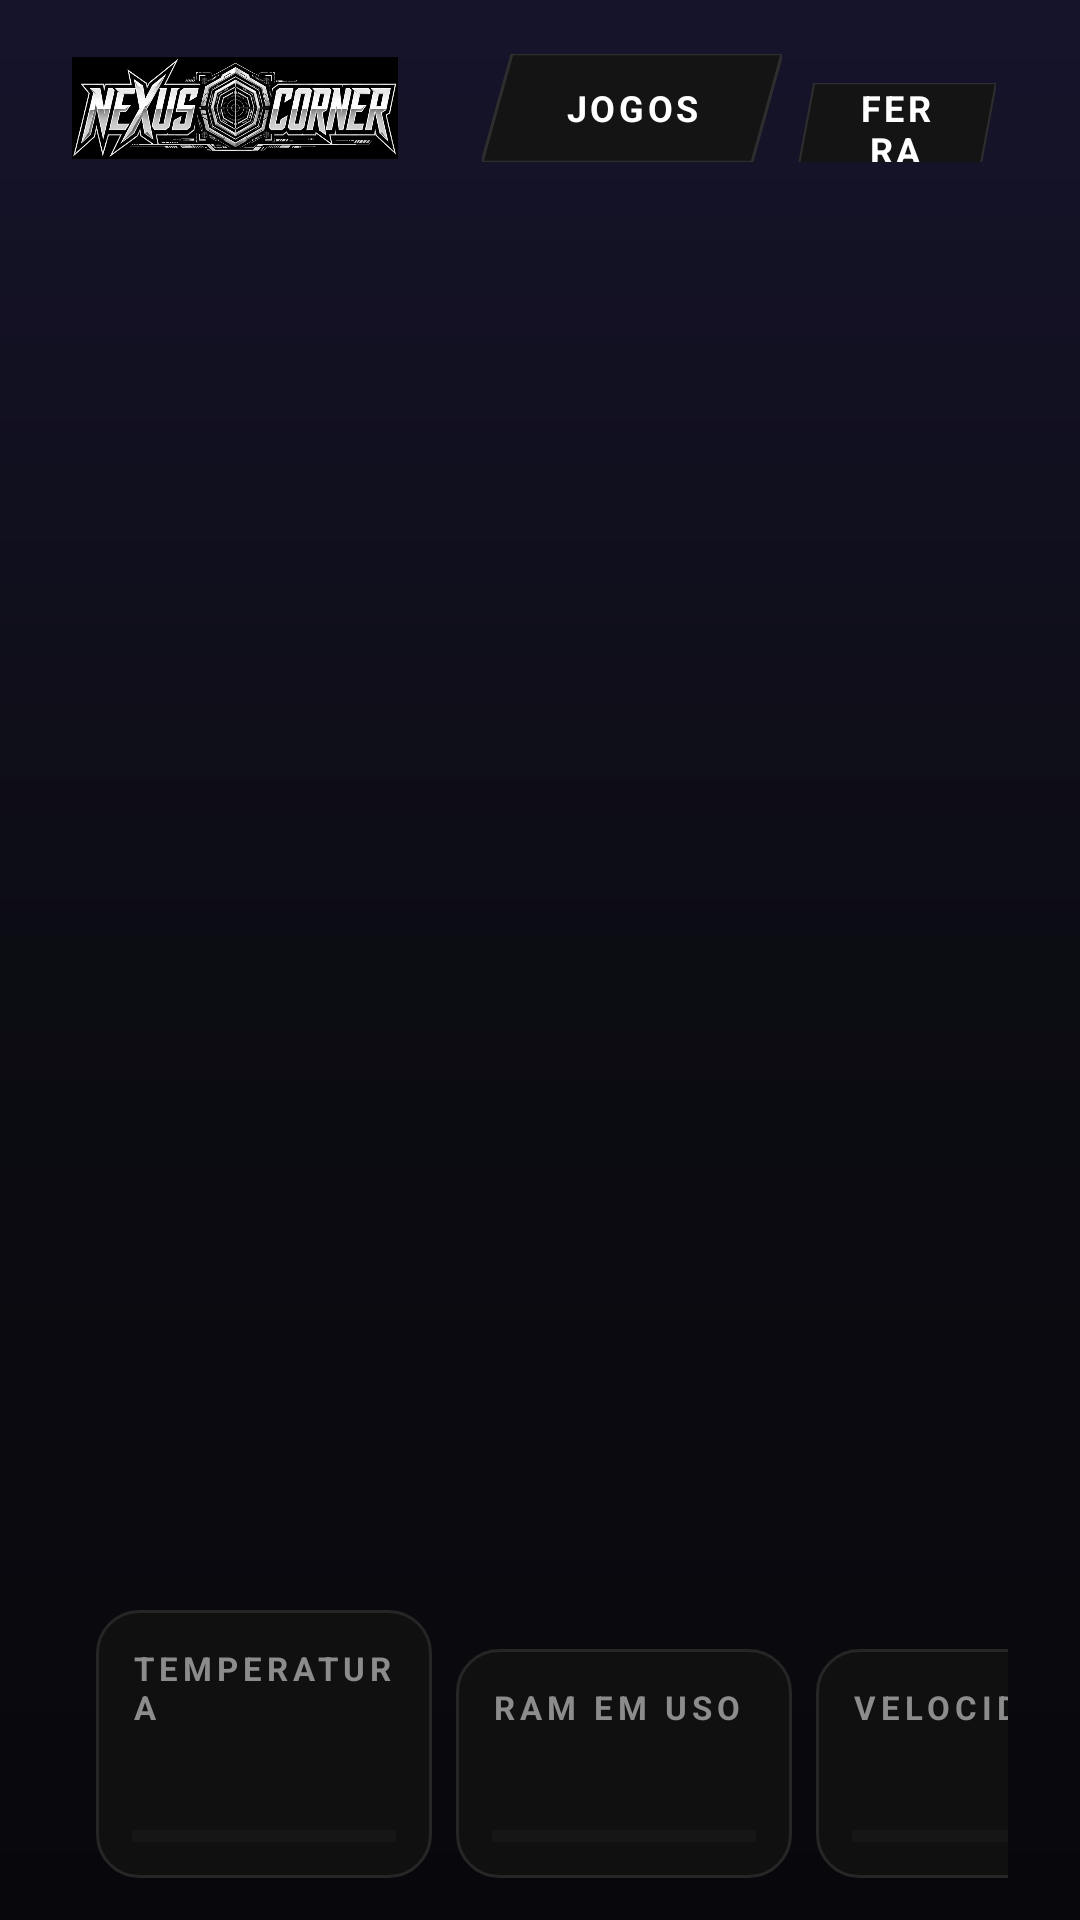

Write the Android layout XML for this screen, with the resource values it uses.
<!-- AndroidManifest.xml: application theme App -->
<!-- res/layout/activity_main.xml -->
<?xml version="1.0" encoding="utf-8"?>
<LinearLayout xmlns:android="http://schemas.android.com/apk/res/android" android:layout_width="match_parent" android:layout_height="match_parent" android:orientation="vertical" android:paddingStart="24dp" android:paddingEnd="24dp" android:paddingTop="12dp" android:paddingBottom="14dp">
    <LinearLayout android:layout_width="match_parent" android:layout_height="48dp" android:gravity="center_vertical">
        <ImageView android:layout_width="wrap_content" android:layout_height="34dp" android:adjustViewBounds="true" android:src="@drawable/logo"/>
        <LinearLayout android:layout_width="wrap_content" android:layout_height="wrap_content" android:layout_marginStart="28dp">
            <TextView android:id="@+id/tabGames" style="@style/Tab" android:text="JOGOS"/>
            <TextView android:id="@+id/tabTools" style="@style/Tab" android:text="FERRAMENTAS"/>
            <TextView android:id="@+id/tabInfo" style="@style/Tab" android:text="TERMOS"/>
        </LinearLayout>
        <View android:layout_width="0dp" android:layout_height="1dp" android:layout_weight="1"/>
        <TextView android:id="@+id/tvBatV" android:layout_width="wrap_content" android:layout_height="wrap_content" android:layout_marginEnd="14dp" android:textColor="@color/text" android:textSize="13sp" android:fontFamily="sans-serif-medium"/>
        <TextClock android:layout_width="wrap_content" android:layout_height="wrap_content" android:layout_marginEnd="14dp" android:format12Hour="hh:mm a" android:format24Hour="HH:mm" android:textColor="@color/muted" android:textSize="13sp"/>
        <ImageView android:id="@+id/btnPower" android:layout_width="40dp" android:layout_height="40dp" android:padding="10dp" android:src="@drawable/ic_power" android:background="@drawable/icon_btn" android:contentDescription="Sair"/>
    </LinearLayout>
    <FrameLayout android:layout_width="match_parent" android:layout_height="0dp" android:layout_weight="1">
        <LinearLayout android:id="@+id/panelGames" android:layout_width="match_parent" android:layout_height="match_parent" android:orientation="vertical">
            <HorizontalScrollView android:layout_width="match_parent" android:layout_height="128dp" android:layout_marginTop="14dp" android:scrollbars="none">
                <LinearLayout android:id="@+id/carousel" android:layout_width="wrap_content" android:layout_height="match_parent" android:orientation="horizontal" android:gravity="center_vertical"/>
            </HorizontalScrollView>
            <LinearLayout android:layout_width="match_parent" android:layout_height="0dp" android:layout_weight="1" android:gravity="bottom" android:layout_marginTop="10dp">
                <LinearLayout android:layout_width="0dp" android:layout_height="wrap_content" android:layout_weight="1" android:orientation="vertical">
                    <TextView android:id="@+id/tvGame" android:layout_width="match_parent" android:layout_height="wrap_content" android:maxLines="1" android:ellipsize="end" android:textColor="@color/text" android:textSize="24sp" android:fontFamily="sans-serif-black"/>
                    <TextView android:id="@+id/tvPkg" android:layout_width="match_parent" android:layout_height="wrap_content" android:maxLines="1" android:ellipsize="end" android:textColor="@color/muted" android:textSize="11sp"/>
                    <LinearLayout android:layout_width="wrap_content" android:layout_height="wrap_content" android:layout_marginTop="12dp" android:gravity="center_vertical">
                        <TextView android:id="@+id/btnStart" android:layout_width="170dp" android:layout_height="46dp" android:gravity="center" android:text="INICIAR" android:textColor="@color/bg" android:textSize="14sp" android:textStyle="bold" android:letterSpacing="0.2" android:background="@drawable/para_white"/>
                        <ImageView android:id="@+id/btnGrid" android:layout_width="46dp" android:layout_height="46dp" android:layout_marginStart="10dp" android:padding="13dp" android:src="@drawable/ic_grid" android:background="@drawable/icon_btn" android:contentDescription="Perfil do jogo"/>
                    </LinearLayout>
                </LinearLayout>
                <LinearLayout style="@style/Tile"><TextView style="@style/Label" android:text="TEMPERATURA"/><TextView android:id="@+id/tvTemp" style="@style/TileVal"/><ProgressBar android:id="@+id/pbTemp" style="?android:attr/progressBarStyleHorizontal" android:layout_width="match_parent" android:layout_height="4dp" android:layout_marginTop="8dp" android:max="60" android:progressTint="@color/text" android:progressBackgroundTint="@color/line"/></LinearLayout>
                <LinearLayout style="@style/Tile"><TextView style="@style/Label" android:text="RAM EM USO"/><TextView android:id="@+id/tvRam" style="@style/TileVal"/><ProgressBar android:id="@+id/pbRam" style="?android:attr/progressBarStyleHorizontal" android:layout_width="match_parent" android:layout_height="4dp" android:layout_marginTop="8dp" android:max="100" android:progressTint="@color/text" android:progressBackgroundTint="@color/line"/></LinearLayout>
                <LinearLayout style="@style/Tile"><TextView style="@style/Label" android:text="VELOCIDADE"/><TextView android:id="@+id/tvCpu" style="@style/TileVal"/><ProgressBar android:id="@+id/pbCpu" style="?android:attr/progressBarStyleHorizontal" android:layout_width="match_parent" android:layout_height="4dp" android:layout_marginTop="8dp" android:max="3500" android:progressTint="@color/text" android:progressBackgroundTint="@color/line"/></LinearLayout>
            </LinearLayout>
        </LinearLayout>
        <ScrollView android:id="@+id/panelTools" android:layout_width="match_parent" android:layout_height="match_parent" android:visibility="gone" android:scrollbars="none">
            <LinearLayout style="@style/Card" android:layout_marginTop="14dp">
                <TextView style="@style/Label" android:text="OTIMIZAÇÃO · SHIZUKU"/>
                <LinearLayout android:layout_width="match_parent" android:layout_height="wrap_content" android:layout_marginTop="12dp" android:gravity="center_vertical">
                    <View android:id="@+id/dotSh" android:layout_width="10dp" android:layout_height="10dp" android:background="@drawable/dot"/>
                    <TextView android:id="@+id/tvShizuku" android:layout_width="wrap_content" android:layout_height="wrap_content" android:layout_marginStart="10dp" android:textColor="@color/text" android:textSize="15sp" android:fontFamily="sans-serif-medium"/>
                </LinearLayout>
                <Button android:id="@+id/btnShizuku" style="@style/BtnPrimary" android:layout_marginTop="14dp"/>
                <Button android:id="@+id/btnClean" style="@style/Btn" android:text="Liberar RAM"/>
                <Button android:id="@+id/btnRestore" style="@style/Btn" android:text="Restaurar tela padrão"/>
                <Switch android:id="@+id/swHud" android:layout_width="match_parent" android:layout_height="48dp" android:layout_marginTop="14dp" android:text="Monitor dentro do jogo" android:textColor="@color/text" android:textSize="14sp"/>
                <LinearLayout android:layout_width="match_parent" android:layout_height="wrap_content"><CheckBox android:id="@+id/cbCpu" android:layout_width="0dp" android:layout_height="wrap_content" android:layout_weight="1" android:text="CPU" android:textColor="@color/text" android:textSize="12sp" android:buttonTint="@color/text"/><CheckBox android:id="@+id/cbRam" android:layout_width="0dp" android:layout_height="wrap_content" android:layout_weight="1" android:text="RAM" android:textColor="@color/text" android:textSize="12sp" android:buttonTint="@color/text"/><CheckBox android:id="@+id/cbTemp" android:layout_width="0dp" android:layout_height="wrap_content" android:layout_weight="1" android:text="Temp." android:textColor="@color/text" android:textSize="12sp" android:buttonTint="@color/text"/><CheckBox android:id="@+id/cbFps" android:layout_width="0dp" android:layout_height="wrap_content" android:layout_weight="1" android:text="FPS" android:textColor="@color/text" android:textSize="12sp" android:buttonTint="@color/text"/><CheckBox android:id="@+id/cbClock" android:layout_width="0dp" android:layout_height="wrap_content" android:layout_weight="1" android:text="Hora" android:textColor="@color/text" android:textSize="12sp" android:buttonTint="@color/text"/></LinearLayout>
                <TextView android:layout_width="wrap_content" android:layout_height="wrap_content" android:layout_marginTop="10dp" android:text="Ao jogar, um botão flutuante abre atalhos: não perturbar, travar rotação e brilho, mostrar toques, screenshot e liberar RAM. Tudo volta ao normal quando o monitor fecha." android:textColor="@color/muted" android:textSize="11sp"/>
            </LinearLayout>
        </ScrollView>
        <LinearLayout android:id="@+id/panelInfo" android:layout_width="match_parent" android:layout_height="match_parent" android:orientation="vertical" android:visibility="gone" android:gravity="center">
            <TextView android:layout_width="wrap_content" android:layout_height="wrap_content" android:text="Nexus Corner" android:textColor="@color/text" android:textSize="22sp" android:fontFamily="sans-serif-black"/>
            <TextView android:layout_width="wrap_content" android:layout_height="wrap_content" android:layout_marginTop="4dp" android:text="Versão 1.8.2 · app independente" android:textColor="@color/muted" android:textSize="12sp"/>
            <Button android:id="@+id/btnTerms" style="@style/Btn" android:layout_width="320dp" android:layout_marginTop="18dp" android:text="Termos, privacidade e direitos autorais"/>
        </LinearLayout>
    </FrameLayout>
</LinearLayout>
<!-- resources referenced by this layout -->
<resources>
  <color name="bg">#000000</color>
  <color name="line">#262626</color>
  <color name="muted">#8C8C8C</color>
  <color name="text">#FFFFFF</color>
  <!-- drawable icon_btn (drawable) -->
  <ripple xmlns:android="http://schemas.android.com/apk/res/android" android:color="#33FFFFFF"><item><shape android:shape="oval"><solid android:color="#141414"/><stroke android:width="1dp" android:color="#262626"/></shape></item></ripple>
  <!-- drawable para_white (drawable) -->
  <vector xmlns:android="http://schemas.android.com/apk/res/android" android:width="100dp" android:height="40dp" android:viewportWidth="100" android:viewportHeight="40"><path android:pathData="M10,0 L100,0 L90,40 L0,40 Z" android:fillColor="#FFFFFF" android:strokeColor="#FFFFFF" android:strokeWidth="1"/></vector>
  <style name="BtnPrimary" parent="Btn">
          <item name="android:textColor">@color/bg</item><item name="android:background">@drawable/btn_primary</item>
      </style>
  <style name="Label">
          <item name="android:layout_width">wrap_content</item><item name="android:layout_height">wrap_content</item>
          <item name="android:textSize">11sp</item><item name="android:textStyle">bold</item>
          <item name="android:letterSpacing">0.15</item><item name="android:textColor">@color/muted</item>
      </style>
  <style name="Tile">
          <item name="android:layout_width">112dp</item><item name="android:layout_height">wrap_content</item>
          <item name="android:layout_marginStart">8dp</item><item name="android:padding">12dp</item>
          <item name="android:orientation">vertical</item><item name="android:background">@drawable/tile_dark</item>
      </style>
  <style name="App" parent="@android:style/Theme.Material.NoActionBar">
          <item name="android:windowBackground">@drawable/bg_main</item>
          <item name="android:statusBarColor">@color/bg</item>
          <item name="android:navigationBarColor">@color/bg</item>
          <item name="android:colorAccent">@color/text</item>
      </style>
  <!-- drawable btn_outline (drawable) -->
  <ripple xmlns:android="http://schemas.android.com/apk/res/android" android:color="#33FFFFFF"><item><shape><solid android:color="#00000000"/><corners android:radius="16dp"/><stroke android:width="1dp" android:color="#3A3A3A"/></shape></item></ripple>
  <!-- drawable btn_primary (drawable) -->
  <ripple xmlns:android="http://schemas.android.com/apk/res/android" android:color="#33000000"><item><shape><solid android:color="#FFFFFF"/><corners android:radius="16dp"/></shape></item></ripple>
  <!-- drawable card (drawable) -->
  <shape xmlns:android="http://schemas.android.com/apk/res/android"><solid android:color="#0E0E0E"/><corners android:radius="22dp"/><stroke android:width="1dp" android:color="#262626"/></shape>
  <!-- drawable tab_bg (drawable) -->
  <selector xmlns:android="http://schemas.android.com/apk/res/android"><item android:state_selected="true" android:drawable="@drawable/para_white"/><item android:drawable="@drawable/para_dark"/></selector>
  <!-- drawable tile_dark (drawable) -->
  <shape xmlns:android="http://schemas.android.com/apk/res/android"><solid android:color="#101010"/><corners android:radius="14dp"/><stroke android:width="1dp" android:color="#262626"/></shape>
  <!-- drawable bg_main (drawable) -->
  <shape xmlns:android="http://schemas.android.com/apk/res/android"><gradient android:startColor="#16142B" android:centerColor="#0C0C13" android:endColor="#08080C" android:angle="270"/></shape>
  <!-- drawable para_dark (drawable) -->
  <vector xmlns:android="http://schemas.android.com/apk/res/android" android:width="100dp" android:height="40dp" android:viewportWidth="100" android:viewportHeight="40"><path android:pathData="M10,0 L100,0 L90,40 L0,40 Z" android:fillColor="#141414" android:strokeColor="#2E2E2E" android:strokeWidth="1"/></vector>
</resources>
